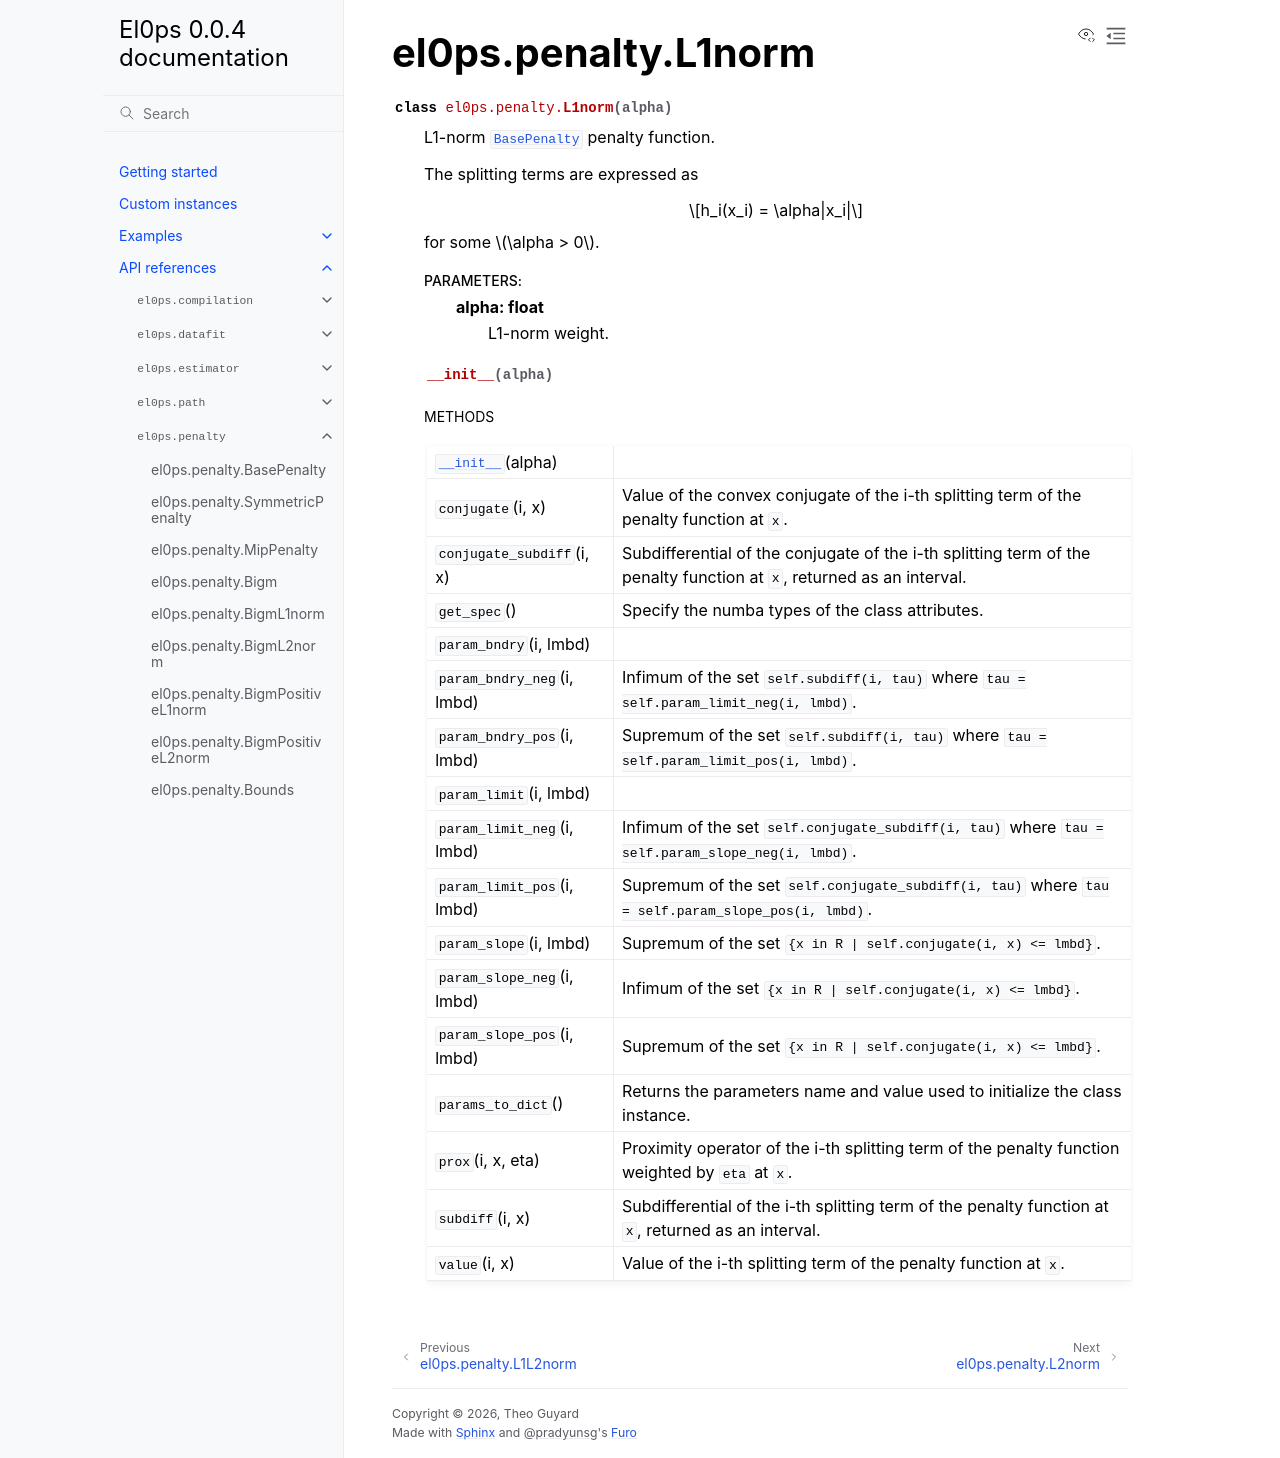

repository: TheoGuyard/El0ps · page: html/api/generated/el0ps.penalty.L1norm.html · generator: sphinx

el0ps.penalty.L1norm
====================

.. currentmodule:: el0ps.penalty

.. autoclass:: L1norm

   
   .. automethod:: __init__

   
   .. rubric:: Methods

   .. autosummary::
   
      ~L1norm.__init__
      ~L1norm.conjugate
      ~L1norm.conjugate_subdiff
      ~L1norm.get_spec
      ~L1norm.param_bndry
      ~L1norm.param_bndry_neg
      ~L1norm.param_bndry_pos
      ~L1norm.param_limit
      ~L1norm.param_limit_neg
      ~L1norm.param_limit_pos
      ~L1norm.param_slope
      ~L1norm.param_slope_neg
      ~L1norm.param_slope_pos
      ~L1norm.params_to_dict
      ~L1norm.prox
      ~L1norm.subdiff
      ~L1norm.value
   
   

   
   
   
